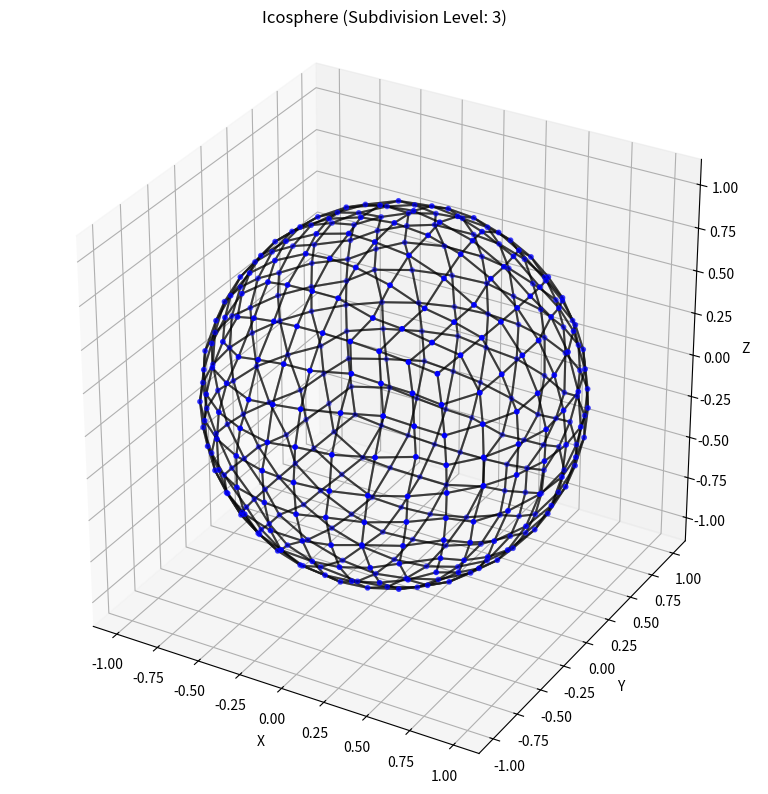
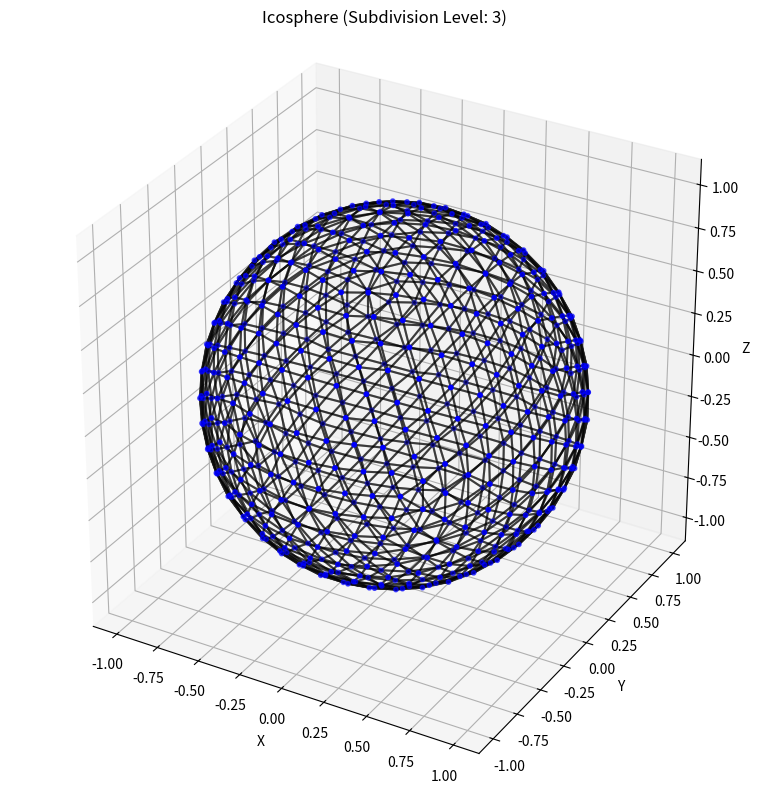

Write Python code to recreate these figures, in order.
import struct
from typing import Dict, List
from matplotlib import pyplot as plt
from matplotlib.widgets import RadioButtons, Slider
import numpy as np

PHI = (1.0 + np.sqrt(5.0)) / 2.0

class Vertex:
	def __init__(self, x, y, z):
		self.pos = np.array([x, y, z], dtype=np.float64)
		self.x = x
		self.y = y
		self.z = z
		self.neighbors:np.array
		
	def normalize(self):
		norm = np.linalg.norm(self.pos)
		if norm > 0:
			self.pos /= norm
			self.x, self.y, self.z = self.pos
		return self

	def dotProd(self, other):
		return self.x * other.x + self.y * other.y + self.z * other.z
	
	def crossProduct(self, other):
		x = self.y * other.z - self.z * other.y
		y = self.z * other.x - self.x * other.z
		z = self.x * other.y - self.y * other.x
		return Vertex(x, y, z)
	
	def __hash__(self):
		hx = struct.unpack('I', struct.pack('f', self.x))[0]
		hy = struct.unpack('I', struct.pack('f', self.y))[0]
		hz = struct.unpack('I', struct.pack('f', self.z))[0]
		return hx ^ (hy << 1) ^ (hz << 2)

	def __eq__(self, other):
		if not isinstance(other, Vertex):
			return False
		return (self.x == other.x and 
				self.y == other.y and 
				self.z == other.z)

class Face:
	def __init__(self, *vertices):
		self.vertices = vertices
		
	def _validate_face(self, world):
		"""Ensure the face is simple (non-intersecting edges)"""
		n = len(self.vertices)
		if n < 3:
			raise ValueError("Face must have at least 3 vertices")
			
		# For faces with more than 3 vertices, check for self-intersections
		if n > 3:
			# Convert to 2D coordinates for simpler intersection checking
			# We'll project the 3D face onto a 2D plane
			points = [world.vertices[i].pos for i in self.vertices]
			
			# Find the normal vector of the face
			normal = np.cross(points[1] - points[0], points[2] - points[0])
			normal /= np.linalg.norm(normal)
			
			# Find the dominant axis to project onto
			dominant_axis = np.argmax(np.abs(normal))
			axes = [0, 1, 2]
			axes.remove(dominant_axis)
			
			# Project points onto 2D plane
			projected = [(p[axes[0]], p[axes[1]]) for p in points]
			
			# Check all non-adjacent edges for intersections
			for i in range(n):
				for j in range(i + 2, n):
					if (i == 0 and j == n - 1):
						continue  # Skip the closing edge
					a1, a2 = projected[i], projected[(i + 1) % n]
					b1, b2 = projected[j], projected[(j + 1) % n]
					
					if self._segments_intersect(a1, a2, b1, b2):
						raise ValueError("Face has self-intersecting edges")

	def _segments_intersect(self, a1, a2, b1, b2):
		"""Check if two line segments intersect in 2D"""
		def ccw(A, B, C):
			return (C[1]-A[1])*(B[0]-A[0]) > (B[1]-A[1])*(C[0]-A[0])
		
		return ccw(a1, b1, b2) != ccw(a2, b1, b2) and ccw(a1, a2, b1) != ccw(a1, a2, b2)

	def area(self, world):
		n = len(self.vertices)
		if n < 3:
			Exception("something broke. your ngon is 2")
		angles = []
		for i in range(n):
			prev_vert = world.vertices[self.vertices[(i-1) % n]]
			cur_vert = world.vertices[self.vertices[i]]
			nex_vert = world.vertices[self.vertices[(i + 1) % n]]

			vec_prev = prev_vert.pos - cur_vert.pos
			vec_next = nex_vert.pos - cur_vert.pos

			tan_prev = np.cross(cur_vert.pos, np.cross(cur_vert.pos, vec_prev))
			tan_nex = np.cross(cur_vert.pos, np.cross(cur_vert.pos, vec_next))

			cos_angle = np.dot(tan_nex, tan_prev)
			angle = np.arccos(np.clip(cos_angle, -1.0, 1.0))
			angles.append(angle)

		anglesum = sum(angles)
		angular_excess = anglesum - (n-2) * np.pi
		return angular_excess * world.radius**2

class worldState:
	def __init__(self):
		self.vertices: List[Vertex] = []
		self.faces: List[Face] = []
		self.vertex_indices: Dict[int, Vertex] = {}
		self.radius: float = 6377.9
		self.timestepSeconds: int = 1
		self.gravity: float = 9.81
		self.details: int = 3  # subdivision level

	def timeStepHour(self) -> float:
		return float(self.timestepSeconds) / 3600.0
	
	def timeStepDay(self):
		return float(self.timestepSeconds) / 86400.0
	
	def timeStepYear(self):
		return float(self.timestepSeconds) / 31556952.0
	
	def icosphereBase(self):
		# Create initial vertices (12 vertices of an icosahedron)
		vertices = [
			Vertex(-1, PHI, 0),
			Vertex(1, PHI, 0),
			Vertex(-1, -PHI, 0),
			Vertex(1, -PHI, 0),
			Vertex(0, -1, PHI),
			Vertex(0, 1, PHI),
			Vertex(0, -1, -PHI),
			Vertex(0, 1, -PHI),
			Vertex(PHI, 0, -1),
			Vertex(PHI, 0, 1),
			Vertex(-PHI, 0, -1),
			Vertex(-PHI, 0, 1)
		]
		
		# Normalize all vertices to unit length
		for v in vertices:
			v.normalize()
		
		# Create initial faces (20 faces of an icosahedron)
		faces = [
			Face(0, 11, 5),
			Face(0, 5, 1),
			Face(0, 1, 7),
			Face(0, 7, 10),
			Face(0, 10, 11),
			Face(1, 5, 9),
			Face(5, 11, 4),
			Face(11, 10, 2),
			Face(10, 7, 6),
			Face(7, 1, 8),
			Face(3, 9, 4),
			Face(3, 4, 2),
			Face(3, 2, 6),
			Face(3, 6, 8),
			Face(3, 8, 9),
			Face(4, 9, 5),
			Face(2, 4, 11),
			Face(6, 2, 10),
			Face(8, 6, 7),
			Face(9, 8, 1)
		]
		
		self.vertices = vertices
		self.faces = faces
		
		# Subdivide the mesh
		self.subdivide()
			
		# Create vertex index mapping
		self.vertex_indices = {i: v for i, v in enumerate(self.vertices)}
		
		return self
	
	def cubeBase(self):
		# Create initial vertices (8 vertices of a cube)
		vertices = []
		for x in [-1, 1]:
			for y in [-1, 1]:
				for z in [-1, 1]:
					vertices.append(Vertex(x, y, z))
		
		self.vertices = vertices
		
		# Create initial faces (6 quad faces of a cube)
		faces = [
			Face(0, 1, 3, 2),  # Front
			Face(1, 5, 7, 3),  # Right
			Face(5, 4, 6, 7),  # Back
			Face(4, 0, 2, 6),  # Left
			Face(2, 3, 7, 6),  # Top
			Face(4, 5, 1, 0)   # Bottom
		]
		
		self.faces = faces
		
		# Validate faces
		#for face in self.faces:
		#	face._validate_face(self)
		
		# Rest of the method remains the same...
		self.subdivide()
			
		# Create vertex index mapping
		self.vertex_indices = {i: v for i, v in enumerate(self.vertices)}
		
		return self

	def subdivide(self):
		for _ in range(self.details):
			new_vertices = self.vertices.copy()
			vertex_map = {}  # Maps edge pairs to new vertex indices
			new_faces = []
			
			# Helper function to get or create midpoint vertex
			def get_midpoint(v1_idx, v2_idx):
				key = tuple(sorted((v1_idx, v2_idx)))
				if key not in vertex_map:
					v1 = self.vertices[v1_idx]
					v2 = self.vertices[v2_idx]
					midpoint = Vertex(*(v1.pos + v2.pos) / 2)
					midpoint.normalize()  # Project back onto sphere
					vertex_map[key] = len(new_vertices)
					new_vertices.append(midpoint)
				return vertex_map[key]
			
			# Process each face
			for face in self.faces:
				vert_count = len(face.vertices)
				
				if vert_count == 3:  # Triangle subdivision
					# Get vertex indices
					v0, v1, v2 = face.vertices
					
					# Create midpoint vertices for each edge
					a = get_midpoint(v0, v1)
					b = get_midpoint(v1, v2)
					c = get_midpoint(v2, v0)
					
					# Create 4 new faces from the subdivided triangle
					new_faces.append(Face(v0, a, c))
					new_faces.append(Face(v1, b, a))
					new_faces.append(Face(v2, c, b))
					new_faces.append(Face(a, b, c))
					
				elif vert_count == 4:  # Quad subdivision
					# Get vertex indices
					v0, v1, v2, v3 = face.vertices
					
					# Create midpoint vertices for each edge and face center
					a = get_midpoint(v0, v1)
					b = get_midpoint(v1, v2)
					c = get_midpoint(v2, v3)
					d = get_midpoint(v3, v0)
					e = get_midpoint(v0, v2)  # Face center (could also average all 4)
					
					# Create 4 new quad faces from the subdivided quad
					new_faces.append(Face(v0, a, e, d))
					new_faces.append(Face(a, v1, b, e))
					new_faces.append(Face(e, b, v2, c))
					new_faces.append(Face(d, e, c, v3))
					
				else:
					# Skip faces with more than 4 vertices (though base cube shouldn't have these)
					continue
			for vert in new_vertices:
				vert.normalize()
			
			# Update for next iteration
			self.vertices = new_vertices
			self.faces = new_faces
			
	def duplicateLayers(self):
		if self.details < 1:
			return

		original_vertices = self.vertices.copy()
		original_faces = self.faces.copy()

		layers_above = self.details // 2
		layers_below = self.details // 2

		# Create layers above
		for layer in range(1, layers_above + 1):
			scale = 1.0 + (0.1 * layer)  # Scale factor for each layer
			new_vertices = []
			vertex_map = {}
			
			# Create scaled vertices
			for i, v in enumerate(original_vertices):
				new_v = Vertex(*(v.pos * scale))
				new_vertices.append(new_v)
				vertex_map[i] = len(self.vertices) + len(new_vertices) - 1
			
			# Add to main vertices list
			self.vertices.extend(new_vertices)
			
			# Create connecting faces (quads)
			for face in original_faces:
				if len(face.vertices) == 3:  # Only handle triangles
					v0, v1, v2 = face.vertices
					self.faces.append(Face(
						v0,
						v1,
						vertex_map[v1],
						vertex_map[v0]
					))
					self.faces.append(Face(
						v1,
						v2,
						vertex_map[v2],
						vertex_map[v1]
					))
					self.faces.append(Face(
						v2,
						v0,
						vertex_map[v0],
						vertex_map[v2]
					))

		# Create layers below (similar to above but with negative scale)
		for layer in range(1, layers_below + 1):
			scale = max(0.1, 1.0 - (0.1 * layer))  # Prevent negative scale
			new_vertices = []
			vertex_map = {}
			
			for i, v in enumerate(original_vertices):
				new_v = Vertex(*(v.pos * scale))
				new_vertices.append(new_v)
				vertex_map[i] = len(self.vertices) + len(new_vertices) - 1
			
			self.vertices.extend(new_vertices)
			
			for face in original_faces:
				if len(face.vertices) == 3:
					v0, v1, v2 = face.vertices
					self.faces.append(Face(
						v0,
						v1,
						vertex_map[v1],
						vertex_map[v0]
					))
					self.faces.append(Face(
						v1,
						v2,
						vertex_map[v2],
						vertex_map[v1]
					))
					self.faces.append(Face(
						v2,
						v0,
						vertex_map[v0],
						vertex_map[v2]
					))

	def validateStructure(self):
		# Create a spatial index for faster lookup
		
		# Build edge list and face list
		edges = set()
		face_edges = []
		
		for face in self.faces:
			verts = face.vertices
			face_edges.append([])
			for i in range(len(verts)):
				edge = tuple(sorted((verts[i], verts[(i+1)%len(verts)])))
				edges.add(edge)
				face_edges[-1].append(edge)
		
		# Check for edge-face intersections
		for edge in edges:
			v1 = self.vertices[edge[0]].pos
			v2 = self.vertices[edge[1]].pos
			
			for face in self.faces:
				# Skip if edge belongs to this face
				face_edge_set = set(face_edges[self.faces.index(face)])
				if edge in face_edge_set:
					continue
					
				# Get face vertices
				f_verts = [self.vertices[i].pos for i in face.vertices]
				
				# Check if edge intersects with face
				if self._edge_face_intersection(v1, v2, f_verts):
					# Try to fix by flipping edge
					if self._try_fix_edge(edge, face):
						continue
					else:
						raise ValueError("Mesh has intersecting edges/faces that cannot be easily fixed")
		
		return True

	def _edge_face_intersection(self, v1, v2, face_verts):
		# Simplified intersection check
		# In practice, you'd want a more robust implementation
		edge_dir = v2 - v1
		edge_len = np.linalg.norm(edge_dir)
		edge_dir /= edge_len
		
		# Check against each face edge
		for i in range(len(face_verts)):
			fv1 = face_verts[i]
			fv2 = face_verts[(i+1)%len(face_verts)]
			
			# Simple segment-segment intersection check
			if self._segments_intersect(v1, v2, fv1, fv2):
				return True
		
		return False

	def _segments_intersect(self, a1, a2, b1, b2):
		# Implementation of segment-segment intersection test
		# Using cross product method
		def ccw(A, B, C):
			return (C[1]-A[1])*(B[0]-A[0]) > (B[1]-A[1])*(C[0]-A[0])
		
		return ccw(a1, b1, b2) != ccw(a2, b1, b2) and ccw(a1, a2, b1) != ccw(a1, a2, b2)

	def _try_fix_edge(self, edge, face):
		# Try to flip the edge to fix intersection
		# This is a simplified approach - in practice you'd need more checks
		edge_faces = [f for f in self.faces if edge in [tuple(sorted((f.vertices[i], f.vertices[(i+1)%len(f.vertices)]))) for i in range(len(f.vertices))]]
		
		if len(edge_faces) == 2:
			# Can potentially flip the edge
			f1, f2 = edge_faces
			# Find the other two vertices to form a quad
			other_verts = []
			for f in [f1, f2]:
				verts = f.vertices
				for i in range(len(verts)):
					if tuple(sorted((verts[i], verts[(i+1)%len(verts)]))) == edge:
						other_verts.append(verts[(i+2)%len(verts)])
						break
			
			if len(other_verts) == 2:
				# Replace the two faces with two new faces using the alternative diagonal
				self.faces.remove(f1)
				self.faces.remove(f2)
				new_edge = tuple(sorted(other_verts))
				self.faces.append(Face(edge[0], other_verts[0], other_verts[1]))
				self.faces.append(Face(edge[1], other_verts[1], other_verts[0]))
				return True
		
		return False


def VisualizeWorld(world: worldState):
	fig = plt.figure(figsize=(10, 8))
	ax = fig.add_subplot(111, projection='3d')

	# Plot vertices
	x = [v.pos[0] for v in world.vertices]
	y = [v.pos[1] for v in world.vertices]
	z = [v.pos[2] for v in world.vertices]
	ax.scatter(x, y, z, color='b', s=10)

	# Plot faces
	for face in world.faces:
		verts = [world.vertices[i].pos for i in face.vertices]
		verts.append(verts[0])  # Close the polygon
		xs, ys, zs = zip(*verts)
		ax.plot(xs, ys, zs, color='k', alpha=0.5)

	# Set equal aspect ratio
	ax.set_box_aspect([1, 1, 1])
	ax.set_xlabel('X')
	ax.set_ylabel('Y')
	ax.set_zlabel('Z')
	ax.set_title(f'Icosphere (Subdivision Level: {world.details})')

	plt.tight_layout()
	plt.show()

def main():
	# Create a new world
	world = worldState()
	world.radius = 1.0  # For visualization, keep radius small
	world.details = 3   # Subdivision level

	# Generate the icosphere
	world.cubeBase()

	# Validate the structure
	# try:
	# 	world.validateStructure()
	# 	print("World structure validated successfully")
	# except ValueError as e:
	# 	print(f"Validation error: {e}")
	# 	return

	# Visualize the world
	VisualizeWorld(world)
	world.icosphereBase()
	VisualizeWorld(world)

if __name__ == "__main__":
	main()
